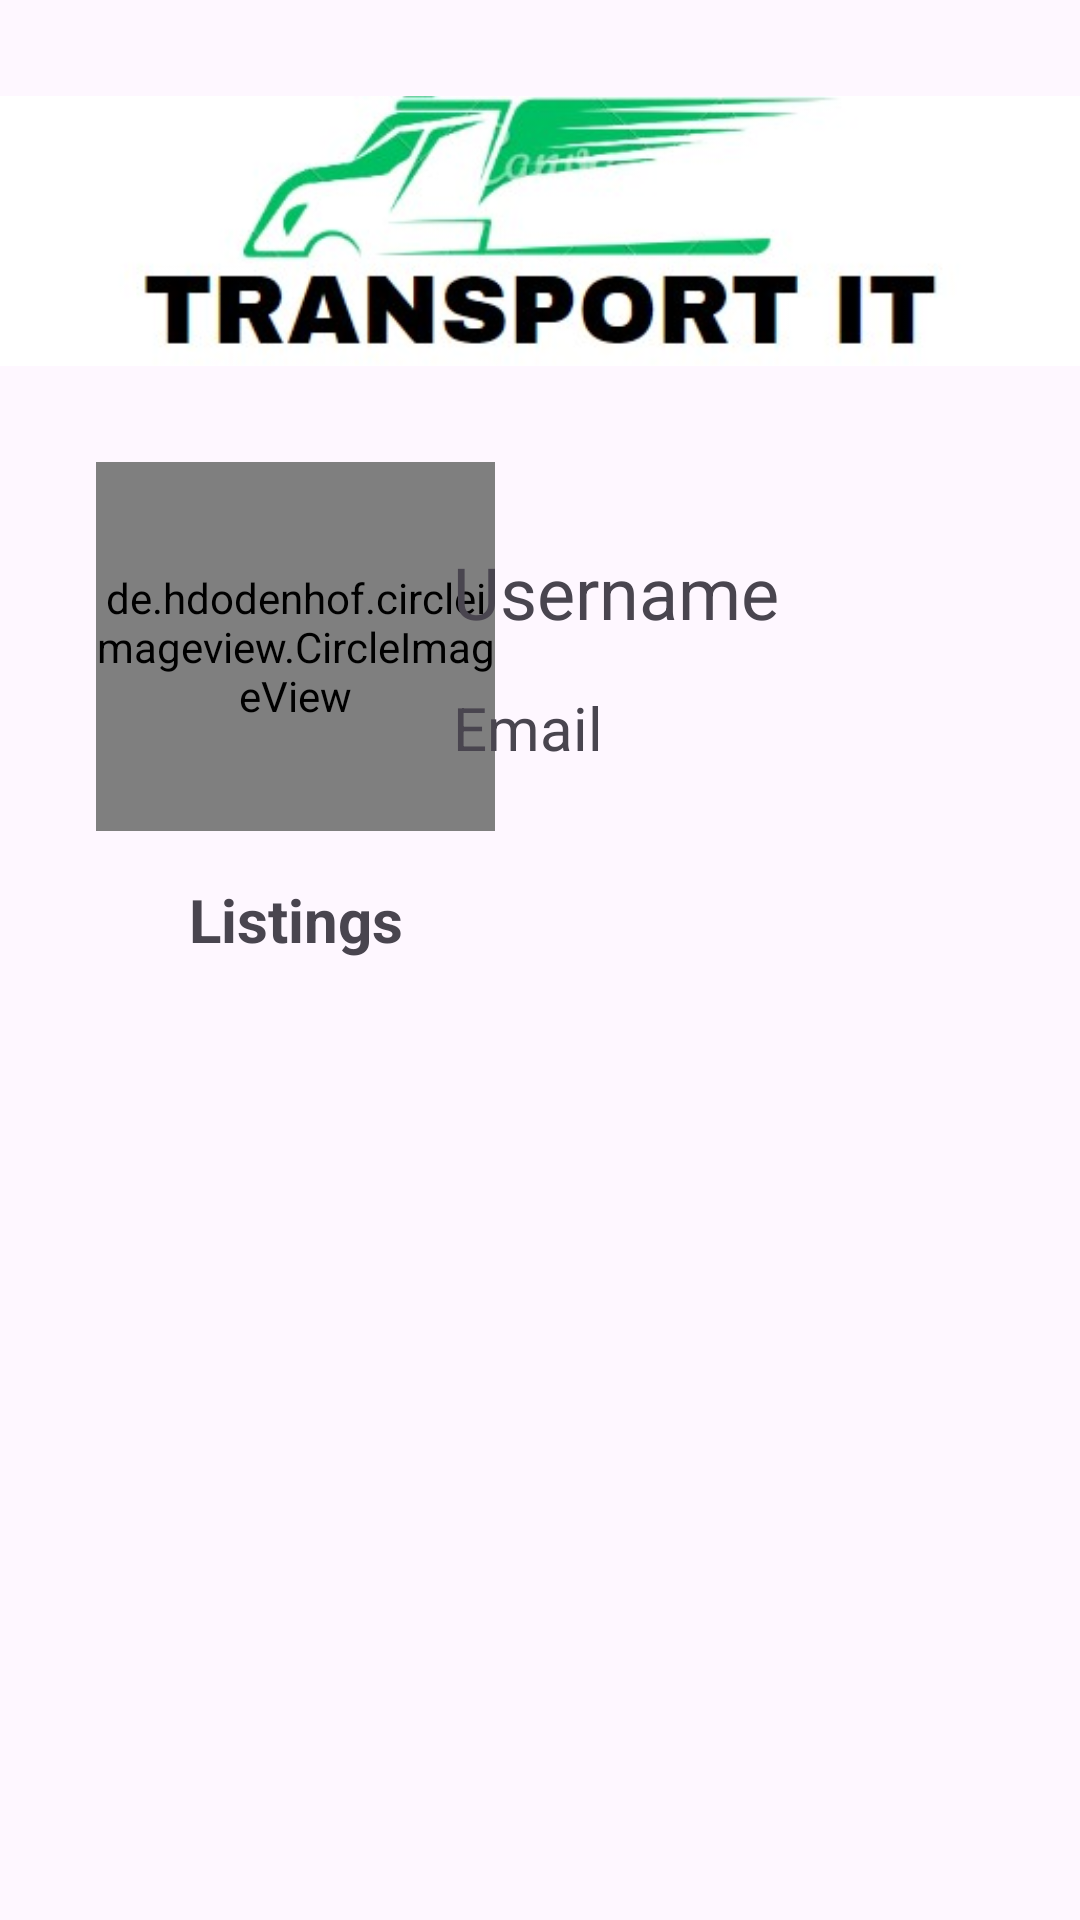

Reconstruct the res/layout file that produces this screen, plus the resources it refers to.
<!-- AndroidManifest.xml: application theme Theme.TransportIt -->
<!-- res/layout/fragment_profile.xml -->
<?xml version="1.0" encoding="utf-8"?>
<androidx.constraintlayout.widget.ConstraintLayout xmlns:android="http://schemas.android.com/apk/res/android"
    xmlns:app="http://schemas.android.com/apk/res-auto"
    xmlns:tools="http://schemas.android.com/tools"
    android:layout_width="match_parent"
    android:layout_height="match_parent"
    tools:context=".ProfileFragment">


    <ImageView
        android:id="@+id/imageView13"
        android:layout_width="393dp"
        android:layout_height="90dp"
        android:layout_marginTop="32dp"
        android:scaleType="centerCrop"
        app:layout_constraintEnd_toEndOf="parent"
        app:layout_constraintStart_toStartOf="parent"
        app:layout_constraintTop_toTopOf="parent"
        android:src="@drawable/tt" />

    <de.hdodenhof.circleimageview.CircleImageView
        android:id="@+id/imgProfile"
        android:layout_width="133dp"
        android:layout_height="123dp"
        android:layout_marginStart="32dp"
        android:layout_marginTop="32dp"

        app:layout_constraintStart_toStartOf="parent"

        app:layout_constraintTop_toBottomOf="@+id/imageView13"
        tools:src="@drawable/truck" />

    <TextView
        android:id="@+id/username"
        android:layout_width="209dp"
        android:layout_height="32dp"
        android:text="Username"
        android:textSize="24sp"
        app:layout_constraintBottom_toBottomOf="@+id/imgProfile"
        app:layout_constraintEnd_toEndOf="parent"
        app:layout_constraintHorizontal_bias="1.0"
        app:layout_constraintStart_toEndOf="@+id/imgProfile"
        app:layout_constraintTop_toBottomOf="@+id/imageView13"
        app:layout_constraintVertical_bias="0.479" />

    <TextView
        android:id="@+id/tvEmail"
        android:layout_width="205dp"
        android:layout_height="28dp"
        android:layout_marginTop="16dp"
        android:text="Email"
        android:textSize="20sp"
        app:layout_constraintEnd_toEndOf="parent"
        app:layout_constraintHorizontal_bias="0.0"
        app:layout_constraintStart_toStartOf="@+id/username"
        app:layout_constraintTop_toBottomOf="@+id/username" />

    <TextView
        android:id="@+id/textView10"
        android:layout_width="wrap_content"
        android:layout_height="wrap_content"
        android:text="Listings"
        android:textSize="20sp"
        android:textStyle="bold"
        android:layout_marginTop="16dp"
        app:layout_constraintEnd_toEndOf="@+id/imgProfile"
        app:layout_constraintStart_toStartOf="@+id/imgProfile"
        app:layout_constraintTop_toBottomOf="@+id/imgProfile" />

    <androidx.recyclerview.widget.RecyclerView
        android:id="@+id/rvProfile"
        android:layout_width="match_parent"
        android:layout_height="480dp"
        android:layout_marginTop="28dp"
        app:layout_constraintEnd_toEndOf="parent"
        app:layout_constraintHorizontal_bias="0.0"
        app:layout_constraintStart_toStartOf="parent"
        app:layout_constraintTop_toBottomOf="@+id/textView10" />
</androidx.constraintlayout.widget.ConstraintLayout>
<!-- resources referenced by this layout -->
<resources>
  <!-- drawable truck: jpg bitmap (drawable, 31642 bytes) -->
  <!-- drawable tt: jpg bitmap (drawable-hdpi, 17075 bytes) -->
  <style name="Theme.TransportIt" parent="Base.Theme.TransportIt" />
  <style name="Base.Theme.TransportIt" parent="Theme.Material3.DayNight.NoActionBar">
          
          
      </style>
</resources>
